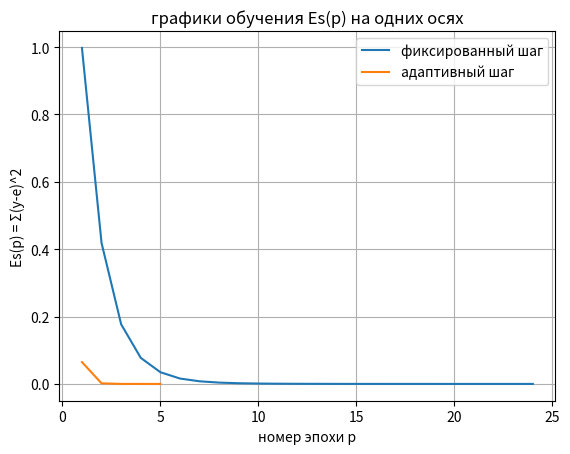
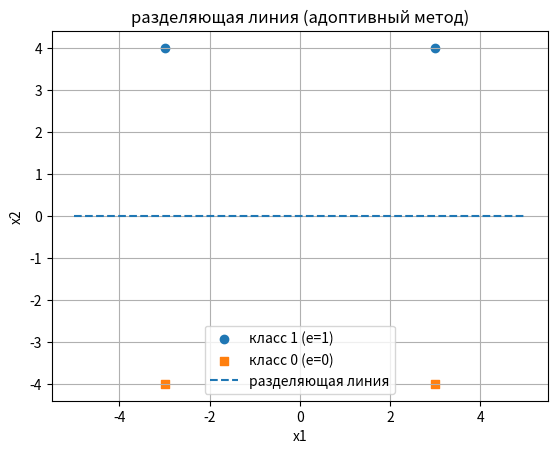

The matplotlib source for these figures, in order: (Note: this script raises an exception after producing the figures.)
import numpy as np
import matplotlib.pyplot as plt

X_raw = np.array([
    [ 3.0,  4.0],
    [-3.0,  4.0],
    [ 3.0, -4.0],
    [-3.0, -4.0],
], dtype=float)

E = np.array([1.0, 1.0, 0.0, 0.0], dtype=float)

def sse(y, e):
    y = np.asarray(y, dtype=float).reshape(-1)
    e = np.asarray(e, dtype=float).reshape(-1)
    return float(np.sum((y - e) ** 2))

class SingleLayerNet:

    def __init__(self, seed=42, w_clip=50.0):
        rng = np.random.default_rng(seed)
        self.w = rng.uniform(-0.5, 0.5, size=(2,))
        self.T = 0.0
        self.w_clip = float(w_clip)

    def forward(self, x):
        return float(np.dot(self.w, x) - self.T)

    def predict_class(self, x, threshold=0.5):
        return 1 if self.forward(x) >= threshold else 0

    def update_delta_rule(self, x, e, alpha):

        y = self.forward(x)
        err = (y - e)

        self.w = self.w - alpha * err * x
        self.T = self.T + alpha * err

        self.w = np.clip(self.w, -self.w_clip, self.w_clip)
        self.T = float(np.clip(self.T, -self.w_clip, self.w_clip))


def alpha_adaptive(x):

    return 1.0 / (1.0 + float(np.sum(x ** 2)))


def train_sequential(X, E, *, mode="fixed", alpha_fixed=0.1, Ee=1e-6, max_epochs=2000, shuffle=True, seed=123):

    model = SingleLayerNet(seed=42, w_clip=50.0)
    rng = np.random.default_rng(seed)

    hist_Es = []
    n = X.shape[0]

    for ep in range(max_epochs):
        idx = np.arange(n)
        if shuffle:
            rng.shuffle(idx)

        for i in idx:
            x = X[i]
            e = E[i]

            if mode == "fixed":
                alpha = float(alpha_fixed)
            elif mode == "adaptive":
                alpha = alpha_adaptive(x)
            else:
                raise ValueError("mode must be 'fixed' or 'adaptive'")

            model.update_delta_rule(x, e, alpha)

        y_all = np.array([model.forward(x) for x in X], dtype=float)
        Es = sse(y_all, E)
        hist_Es.append(Es)

        if Es <= Ee:
            break

    return model, np.array(hist_Es, dtype=float)


def plot_learning(hist_fixed, hist_adapt):
    plt.figure()
    plt.plot(np.arange(1, len(hist_fixed) + 1), hist_fixed, label="фиксированный шаг")
    plt.plot(np.arange(1, len(hist_adapt) + 1), hist_adapt, label="адаптивный шаг")
    plt.xlabel("номер эпохи p")
    plt.ylabel("Es(p) = Σ(y-e)^2")
    plt.title("графики обучения Es(p) на одних осях")
    plt.grid(True)
    plt.legend()


def plot_points_and_boundary(model, X_raw, E, x_scale, threshold=0.5, user_points=None):

    plt.figure()

    c1 = X_raw[E == 1]
    c0 = X_raw[E == 0]
    plt.scatter(c1[:, 0], c1[:, 1], marker="o", label="класс 1 (e=1)")
    plt.scatter(c0[:, 0], c0[:, 1], marker="s", label="класс 0 (e=0)")

    if user_points:
        up = np.array(user_points, dtype=float)
        plt.scatter(up[:, 0], up[:, 1], marker="x", label="введённые точки")

    w1, w2 = model.w
    T = model.T

    x1_min, x1_max = X_raw[:, 0].min() - 2, X_raw[:, 0].max() + 2
    xs = np.linspace(x1_min, x1_max, 200)

    if abs(w2) < 1e-12:
        x_const = ((T + threshold) * x_scale) / w1 if abs(w1) > 1e-12 else 0.0
        plt.axvline(x=x_const, linestyle="--", label="разделяющая линия")
    else:
        ys = (((T + threshold) * x_scale) - w1 * xs) / w2
        plt.plot(xs, ys, linestyle="--", label="разделяющая линия")

    plt.xlabel("x1")
    plt.ylabel("x2")
    plt.title("разделяющая линия (адоптивный метод)")
    plt.grid(True)
    plt.legend()


def main():
    x_scale = float(np.max(np.abs(X_raw)))  # 4
    X = X_raw / x_scale

    threshold = 0.5

    alpha_fixed = 0.1
    Ee = 1e-6
    max_epochs = 2000

    model_fixed, hist_fixed = train_sequential(
        X, E, mode="fixed", alpha_fixed=alpha_fixed, Ee=Ee, max_epochs=max_epochs
    )

    model_adapt, hist_adapt = train_sequential(
        X, E, mode="adaptive", alpha_fixed=alpha_fixed, Ee=Ee, max_epochs=max_epochs
    )

    p_fixed = len(hist_fixed)
    p_adapt = len(hist_adapt)
    accel = (p_fixed / p_adapt) if p_adapt > 0 else float("inf")
    saved_pct = (p_fixed - p_adapt) / p_fixed * 100.0 if p_fixed > 0 else 0.0

    print("фиксир шаг")
    print(f"Эпох: {p_fixed} | финальный Es: {hist_fixed[-1]:.6e}")
    for x_r, x, e in zip(X_raw, X, E):
        print(f"x={x_r} -> class={model_fixed.predict_class(x, threshold)} (e={int(e)})")

    print("\nодаптир шаг")
    print(f"Эпох: {p_adapt} | финальный Es: {hist_adapt[-1]:.6e}")
    for x_r, x, e in zip(X_raw, X, E):
        print(f"x={x_r} -> class={model_adapt.predict_class(x, threshold)} (e={int(e)})")

    print("\nоценка ускарения")
    print(f"сокращение эпох: {p_fixed} -> {p_adapt}")
    print(f"ускарение: {accel:.2f} раза")
    print(f"экономия эпох: {saved_pct:.1f}%")

    plot_learning(hist_fixed, hist_adapt)

    plot_points_and_boundary(model_adapt, X_raw, E, x_scale, threshold=threshold)

    plt.show()

    print("\nрежим функцианирования")
    print("вводи x1 x2 . Для выхода жмакай q")

    user_points = []
    while True:
        s = input("x1 x2 > ").strip()
        if s.lower() in ("q", "quit", "exit"):
            break

        try:
            x1_str, x2_str = s.replace(",", " ").split()
            x_user_raw = np.array([float(x1_str), float(x2_str)], dtype=float)
        except Exception:
            print("ашибка , введи два числа через пробел или q.")
            continue

        x_user = x_user_raw / x_scale
        y_class = model_adapt.predict_class(x_user, threshold=threshold)
        print(f"класс сети: {y_class}")

        user_points.append([x_user_raw[0], x_user_raw[1]])
        plot_points_and_boundary(model_adapt, X_raw, E, x_scale, threshold=threshold, user_points=user_points)
        plt.show()


if __name__ == "__main__":
    main()
